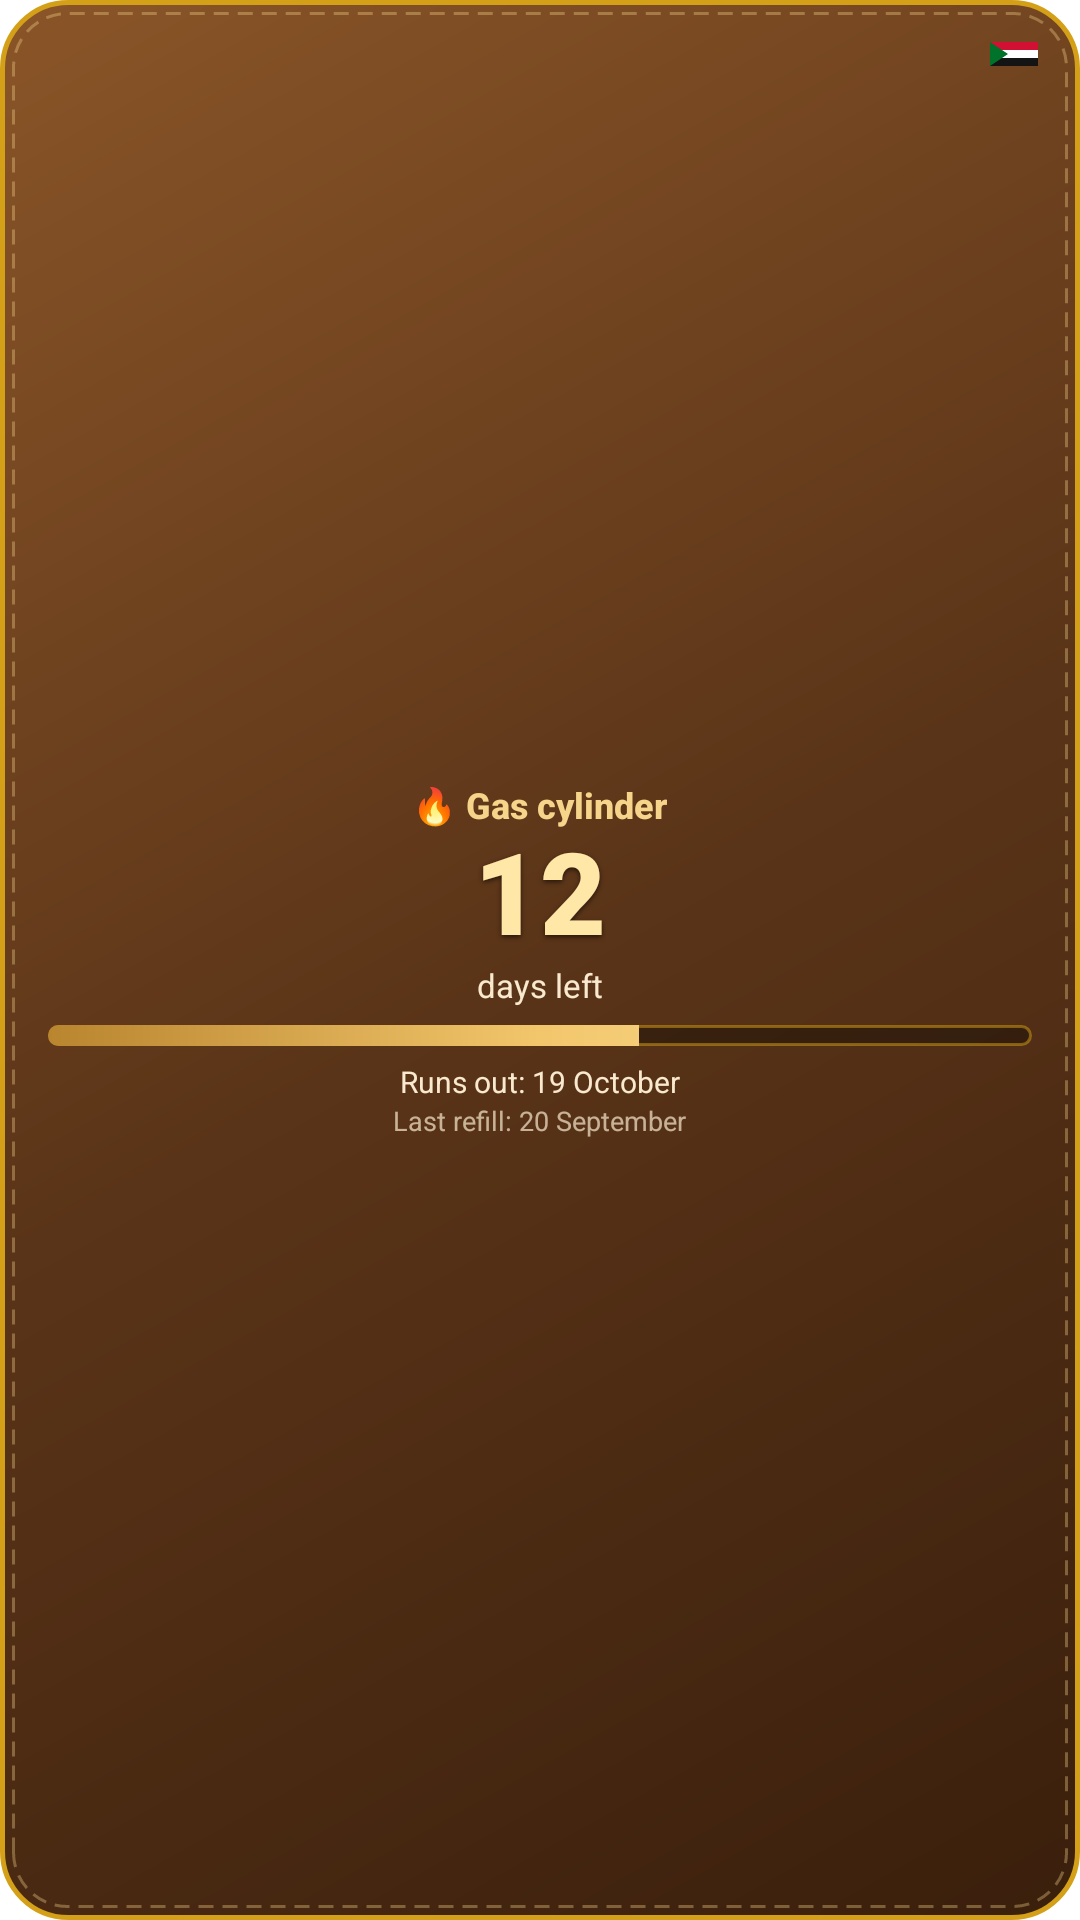

This screen was rendered from an Android layout file. Write that file and the resources it references.
<!-- AndroidManifest.xml: fallback theme Theme.MaterialComponents.DayNight.NoActionBar -->
<!-- res/layout/hw_gas.xml -->
<?xml version="1.0" encoding="utf-8"?>
<FrameLayout xmlns:android="http://schemas.android.com/apk/res/android"
    android:id="@+id/gas_root"
    android:layout_width="match_parent"
    android:layout_height="match_parent"
    android:background="@drawable/hw_bg"
    android:padding="10dp">

    <ImageView
        android:id="@+id/gas_flag"
        android:layout_width="16dp"
        android:layout_height="8dp"
        android:layout_gravity="top|end"
        android:layout_margin="4dp"
        android:contentDescription="@null"
        android:scaleType="fitXY"
        android:src="@drawable/hw_flag" />

    <LinearLayout
        android:layout_width="match_parent"
        android:layout_height="match_parent"
        android:gravity="center"
        android:orientation="vertical">

        <TextView
            android:id="@+id/gas_title"
            android:layout_width="wrap_content"
            android:layout_height="wrap_content"
            android:ellipsize="end"
            android:fontFamily="sans-serif-medium"
            android:singleLine="true"
            android:text="@string/hw_pv_gas_title"
            android:textColor="@color/hw_gold_light"
            android:textSize="12sp"
            android:textStyle="bold" />

        <LinearLayout
            android:id="@+id/gas_content"
            android:layout_width="match_parent"
            android:layout_height="wrap_content"
            android:gravity="center_horizontal"
            android:orientation="vertical">

            <TextView
                android:id="@+id/gas_days"
                android:layout_width="wrap_content"
                android:layout_height="wrap_content"
                android:fontFamily="sans-serif-black"
                android:includeFontPadding="false"
                android:shadowColor="@color/hw_shadow"
                android:shadowDy="2"
                android:shadowRadius="4"
                android:singleLine="true"
                android:text="12"
                android:textColor="@color/hw_gold_text"
                android:textSize="38sp" />

            <TextView
                android:id="@+id/gas_days_l"
                android:layout_width="wrap_content"
                android:layout_height="wrap_content"
                android:singleLine="true"
                android:text="@string/hw_pv_gas_days"
                android:textColor="@color/hw_cream"
                android:textSize="11sp" />

            <ProgressBar
                android:id="@+id/gas_bar"
                style="?android:attr/progressBarStyleHorizontal"
                android:layout_width="match_parent"
                android:layout_height="7dp"
                android:layout_marginStart="6dp"
                android:layout_marginEnd="6dp"
                android:layout_marginTop="6dp"
                android:indeterminate="false"
                android:max="100"
                android:maxHeight="7dp"
                android:minHeight="7dp"
                android:progress="60"
                android:progressDrawable="@drawable/hw_progress" />

            <TextView
                android:id="@+id/gas_out"
                android:layout_width="wrap_content"
                android:layout_height="wrap_content"
                android:layout_marginTop="5dp"
                android:ellipsize="end"
                android:singleLine="true"
                android:text="@string/hw_pv_gas_out"
                android:textColor="@color/hw_cream"
                android:textSize="10sp" />

            <TextView
                android:id="@+id/gas_last"
                android:layout_width="wrap_content"
                android:layout_height="wrap_content"
                android:ellipsize="end"
                android:singleLine="true"
                android:text="@string/hw_pv_gas_last"
                android:textColor="@color/hw_cream_dim"
                android:textSize="9sp" />
        </LinearLayout>

        <TextView
            android:id="@+id/gas_empty"
            android:layout_width="match_parent"
            android:layout_height="wrap_content"
            android:layout_marginTop="6dp"
            android:gravity="center"
            android:text="@string/hw_open_app"
            android:textColor="@color/hw_cream"
            android:textSize="11sp"
            android:visibility="gone" />
    </LinearLayout>
</FrameLayout>
<!-- resources referenced by this layout -->
<resources>
  <color name="hw_cream">#FFF8E9CF</color>
  <color name="hw_cream_dim">#B3F8E9CF</color>
  <color name="hw_gold_light">#FFF6D58B</color>
  <color name="hw_gold_text">#FFFFE7A8</color>
  <color name="hw_shadow">#99000000</color>
  <!-- drawable hw_bg (drawable) -->
  <?xml version="1.0" encoding="utf-8"?>
  <layer-list xmlns:android="http://schemas.android.com/apk/res/android">
      <item>
          <shape android:shape="rectangle">
              <gradient
                  android:type="linear"
                  android:angle="315"
                  android:startColor="#FF8A5528"
                  android:centerColor="#FF5A3418"
                  android:endColor="#FF3A1F0C" />
              <corners android:radius="22dp" />
              <stroke android:width="1.6dp" android:color="#FFD4A017" />
          </shape>
      </item>
      <item
          android:left="4dp"
          android:top="4dp"
          android:right="4dp"
          android:bottom="4dp">
          <shape android:shape="rectangle">
              <corners android:radius="18dp" />
              <stroke
                  android:width="1dp"
                  android:color="#59F6D58B"
                  android:dashWidth="5dp"
                  android:dashGap="3dp" />
          </shape>
      </item>
  </layer-list>
  <!-- drawable hw_flag (drawable) -->
  <?xml version="1.0" encoding="utf-8"?>
  <vector xmlns:android="http://schemas.android.com/apk/res/android"
      android:width="22dp"
      android:height="11dp"
      android:viewportWidth="24"
      android:viewportHeight="12">
      <path android:fillColor="#FFD21034" android:pathData="M0,0h24v4h-24z" />
      <path android:fillColor="#FFFFFFFF" android:pathData="M0,4h24v4h-24z" />
      <path android:fillColor="#FF141414" android:pathData="M0,8h24v4h-24z" />
      <path android:fillColor="#FF007229" android:pathData="M0,0L9,6L0,12z" />
  </vector>
  <!-- drawable hw_progress (drawable) -->
  <?xml version="1.0" encoding="utf-8"?>
  <layer-list xmlns:android="http://schemas.android.com/apk/res/android">
      <item android:id="@android:id/background">
          <shape android:shape="rectangle">
              <corners android:radius="4dp" />
              <solid android:color="#59000000" />
              <stroke android:width="1dp" android:color="#80D4A017" />
          </shape>
      </item>
      <item android:id="@android:id/progress">
          <clip>
              <shape android:shape="rectangle">
                  <corners android:radius="4dp" />
                  <gradient
                      android:angle="0"
                      android:startColor="#FFB9852F"
                      android:centerColor="#FFF2C66B"
                      android:endColor="#FFFFE7A8" />
              </shape>
          </clip>
      </item>
  </layer-list>
  <string name="hw_open_app">Open Ameer Tools to set up this widget</string>
  <string name="hw_pv_gas_days">days left</string>
  <string name="hw_pv_gas_last">Last refill: 20 September</string>
  <string name="hw_pv_gas_out">Runs out: 19 October</string>
  <string name="hw_pv_gas_title">🔥 Gas cylinder</string>
</resources>
